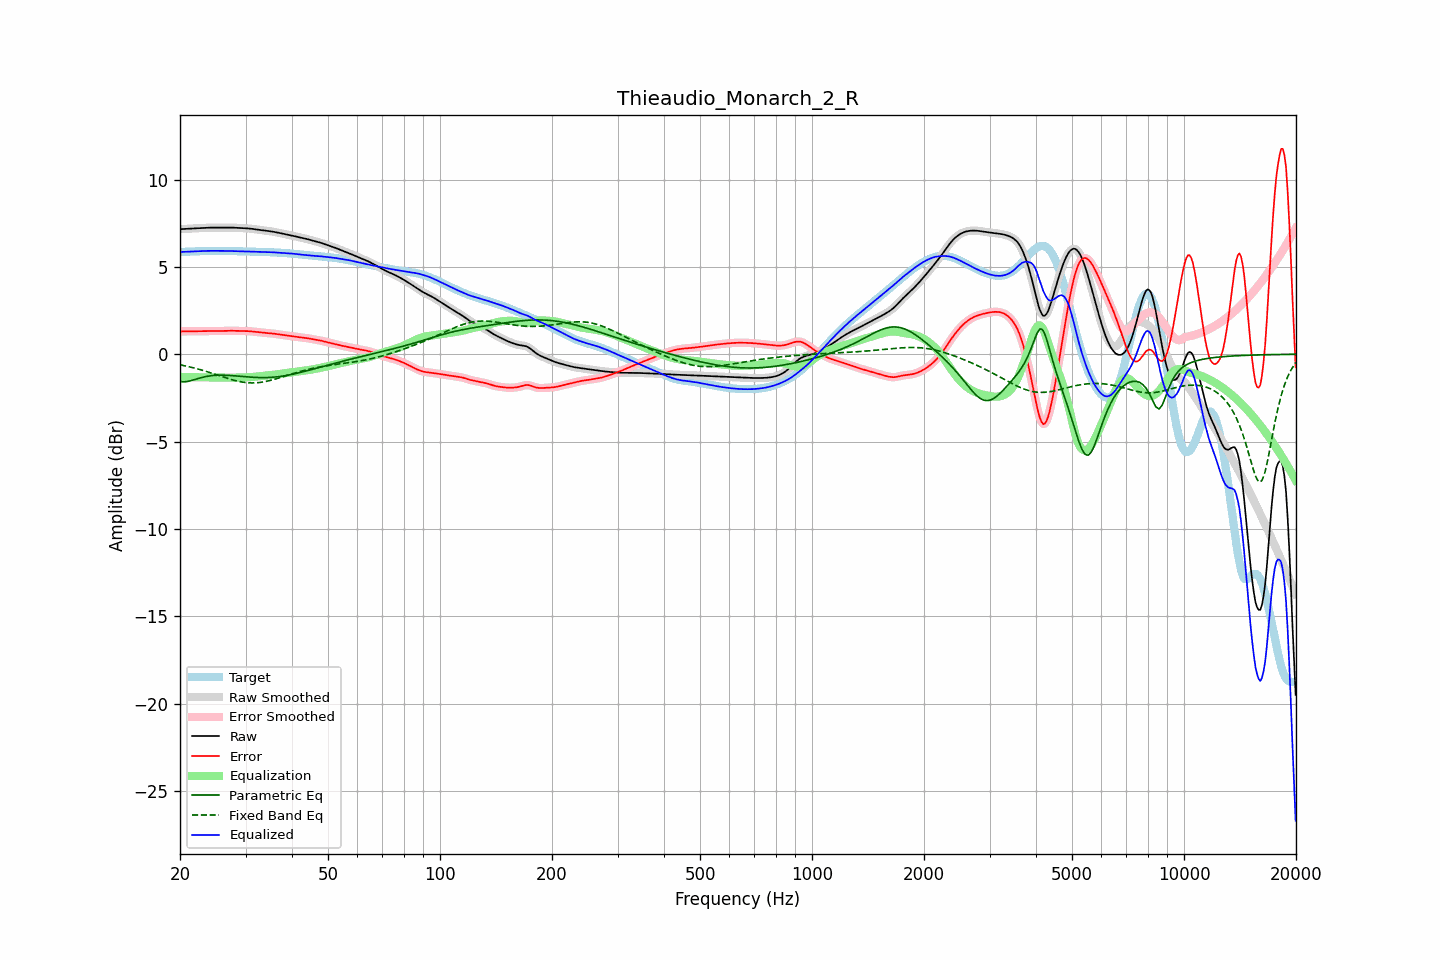

The data file committed next to this chart (first rows):
frequency, raw, error, smoothed, error_smoothed, equalization, parametric_eq, fixed_band_eq, equalized_raw, equalized_smoothed, target
20.00, 7.16, 1.31, 7.16, 1.31, -1.30, -1.56, -0.60, 5.86, 5.86, 5.86
20.20, 7.16, 1.31, 7.16, 1.31, -1.31, -1.57, -0.62, 5.86, 5.86, 5.86
20.40, 7.17, 1.31, 7.17, 1.31, -1.31, -1.58, -0.64, 5.86, 5.86, 5.86
20.61, 7.17, 1.31, 7.17, 1.31, -1.31, -1.58, -0.66, 5.86, 5.86, 5.86
20.81, 7.18, 1.31, 7.18, 1.31, -1.31, -1.57, -0.68, 5.87, 5.87, 5.87
21.02, 7.19, 1.31, 7.18, 1.31, -1.31, -1.55, -0.70, 5.87, 5.87, 5.87
21.23, 7.19, 1.32, 7.19, 1.32, -1.31, -1.53, -0.72, 5.88, 5.88, 5.88
21.44, 7.20, 1.32, 7.20, 1.32, -1.32, -1.51, -0.75, 5.88, 5.88, 5.88
21.66, 7.20, 1.32, 7.20, 1.32, -1.32, -1.48, -0.77, 5.88, 5.88, 5.88
21.87, 7.21, 1.32, 7.21, 1.32, -1.32, -1.45, -0.79, 5.89, 5.89, 5.89
22.09, 7.21, 1.32, 7.21, 1.32, -1.32, -1.43, -0.82, 5.89, 5.89, 5.89
22.31, 7.22, 1.32, 7.22, 1.32, -1.32, -1.40, -0.84, 5.90, 5.90, 5.90
22.54, 7.22, 1.32, 7.22, 1.32, -1.32, -1.37, -0.87, 5.90, 5.90, 5.90
22.76, 7.22, 1.32, 7.22, 1.32, -1.32, -1.35, -0.89, 5.90, 5.90, 5.90
22.99, 7.23, 1.32, 7.23, 1.32, -1.32, -1.32, -0.92, 5.91, 5.91, 5.91
23.22, 7.23, 1.32, 7.23, 1.32, -1.32, -1.30, -0.95, 5.91, 5.91, 5.91
23.45, 7.24, 1.33, 7.24, 1.33, -1.33, -1.28, -0.97, 5.91, 5.91, 5.91
23.69, 7.24, 1.33, 7.24, 1.33, -1.33, -1.26, -1.00, 5.92, 5.92, 5.92
23.92, 7.25, 1.33, 7.25, 1.33, -1.33, -1.25, -1.03, 5.92, 5.92, 5.92
24.16, 7.25, 1.33, 7.25, 1.33, -1.33, -1.23, -1.06, 5.92, 5.92, 5.92
24.40, 7.25, 1.33, 7.25, 1.33, -1.33, -1.22, -1.09, 5.92, 5.92, 5.92
24.65, 7.25, 1.33, 7.25, 1.33, -1.33, -1.21, -1.12, 5.92, 5.92, 5.92
24.89, 7.25, 1.33, 7.25, 1.33, -1.33, -1.21, -1.15, 5.92, 5.92, 5.92
25.14, 7.25, 1.33, 7.25, 1.33, -1.33, -1.20, -1.18, 5.92, 5.92, 5.92
25.39, 7.25, 1.33, 7.25, 1.33, -1.33, -1.20, -1.21, 5.92, 5.92, 5.92
25.65, 7.25, 1.33, 7.25, 1.33, -1.33, -1.20, -1.24, 5.92, 5.92, 5.92
25.91, 7.25, 1.33, 7.25, 1.33, -1.33, -1.20, -1.27, 5.92, 5.92, 5.92
26.16, 7.25, 1.33, 7.25, 1.33, -1.34, -1.20, -1.30, 5.92, 5.92, 5.92
26.43, 7.25, 1.34, 7.25, 1.34, -1.34, -1.20, -1.33, 5.92, 5.92, 5.92
26.69, 7.26, 1.34, 7.26, 1.34, -1.34, -1.21, -1.36, 5.91, 5.91, 5.91
26.96, 7.26, 1.34, 7.26, 1.34, -1.34, -1.21, -1.39, 5.91, 5.91, 5.91
27.23, 7.26, 1.35, 7.26, 1.34, -1.34, -1.22, -1.42, 5.91, 5.91, 5.91
27.50, 7.25, 1.35, 7.25, 1.34, -1.34, -1.22, -1.45, 5.91, 5.91, 5.91
27.77, 7.25, 1.34, 7.25, 1.34, -1.34, -1.23, -1.47, 5.91, 5.91, 5.91
28.05, 7.24, 1.34, 7.24, 1.34, -1.34, -1.24, -1.50, 5.90, 5.90, 5.90
28.33, 7.24, 1.34, 7.24, 1.34, -1.34, -1.24, -1.52, 5.90, 5.90, 5.90
28.62, 7.23, 1.33, 7.23, 1.33, -1.34, -1.25, -1.54, 5.90, 5.90, 5.90
28.90, 7.23, 1.33, 7.23, 1.33, -1.33, -1.26, -1.56, 5.89, 5.89, 5.90
29.19, 7.22, 1.33, 7.22, 1.33, -1.33, -1.27, -1.58, 5.89, 5.89, 5.89
29.48, 7.22, 1.33, 7.22, 1.33, -1.33, -1.28, -1.60, 5.89, 5.89, 5.89
29.78, 7.22, 1.33, 7.22, 1.33, -1.33, -1.28, -1.61, 5.89, 5.89, 5.89
30.08, 7.21, 1.33, 7.21, 1.33, -1.33, -1.29, -1.62, 5.89, 5.89, 5.88
30.38, 7.21, 1.32, 7.21, 1.32, -1.32, -1.30, -1.63, 5.88, 5.88, 5.88
30.68, 7.20, 1.32, 7.20, 1.32, -1.32, -1.31, -1.64, 5.88, 5.88, 5.88
30.99, 7.19, 1.31, 7.19, 1.31, -1.31, -1.31, -1.64, 5.88, 5.88, 5.88
31.30, 7.18, 1.30, 7.18, 1.30, -1.30, -1.32, -1.64, 5.87, 5.87, 5.87
31.61, 7.17, 1.29, 7.17, 1.29, -1.29, -1.32, -1.64, 5.87, 5.87, 5.87
31.93, 7.15, 1.28, 7.15, 1.28, -1.28, -1.33, -1.64, 5.87, 5.87, 5.87
32.24, 7.14, 1.27, 7.14, 1.27, -1.27, -1.33, -1.63, 5.87, 5.87, 5.87
32.57, 7.13, 1.26, 7.13, 1.26, -1.26, -1.33, -1.62, 5.86, 5.86, 5.86
32.89, 7.11, 1.25, 7.11, 1.25, -1.25, -1.34, -1.61, 5.86, 5.86, 5.86
33.22, 7.10, 1.24, 7.10, 1.24, -1.24, -1.34, -1.60, 5.86, 5.86, 5.86
33.55, 7.09, 1.23, 7.09, 1.23, -1.23, -1.34, -1.58, 5.85, 5.85, 5.86
33.89, 7.08, 1.22, 7.08, 1.22, -1.23, -1.34, -1.57, 5.85, 5.85, 5.85
34.23, 7.06, 1.22, 7.06, 1.22, -1.22, -1.33, -1.55, 5.85, 5.85, 5.85
34.57, 7.05, 1.21, 7.05, 1.21, -1.21, -1.33, -1.53, 5.85, 5.85, 5.85
34.92, 7.04, 1.20, 7.04, 1.20, -1.20, -1.33, -1.50, 5.84, 5.84, 5.84
35.27, 7.03, 1.19, 7.03, 1.19, -1.19, -1.32, -1.48, 5.84, 5.84, 5.84
35.62, 7.01, 1.18, 7.01, 1.18, -1.18, -1.31, -1.45, 5.84, 5.84, 5.83
35.97, 7.00, 1.17, 7.00, 1.17, -1.17, -1.31, -1.43, 5.83, 5.83, 5.83
... 635 more rows
